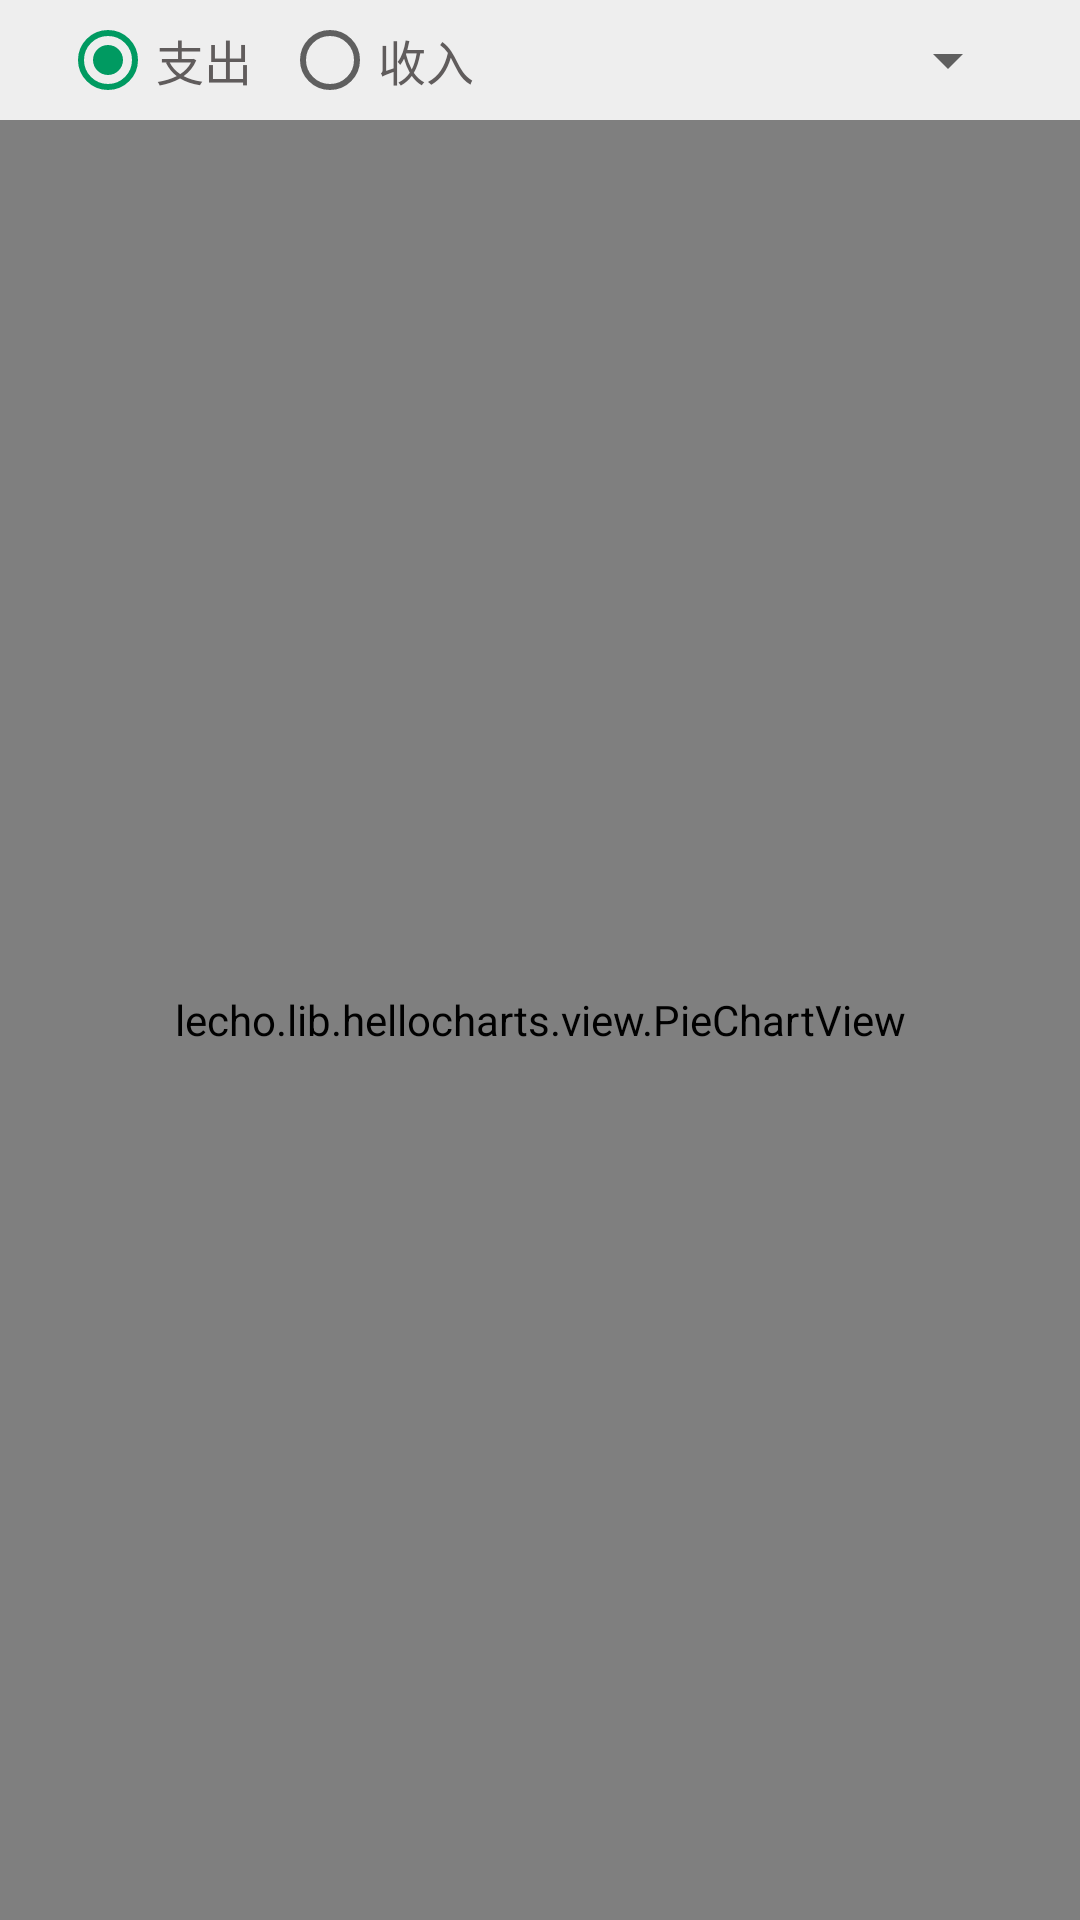

Reconstruct the res/layout file that produces this screen, plus the resources it refers to.
<!-- AndroidManifest.xml: application theme AppTheme -->
<!-- res/layout/main_vp2_pie.xml -->
<?xml version="1.0" encoding="utf-8"?>
<LinearLayout xmlns:android="http://schemas.android.com/apk/res/android"
    android:layout_width="match_parent"
    android:layout_height="match_parent"
    android:orientation="vertical">

    <RelativeLayout
        android:gravity="center_vertical"
        android:orientation="horizontal"
        android:layout_width="match_parent"
        android:layout_height="40dp">

        <RadioGroup
            android:layout_marginLeft="20dp"
            android:id="@+id/rg_all"
            android:orientation="horizontal"
            android:layout_width="wrap_content"
            android:layout_height="match_parent">
            <RadioButton
                android:id="@+id/gb_out"
                android:checked="true"
                android:textColor="@color/grayl"
                android:textSize="16sp"
                android:text="支出"
                android:layout_width="wrap_content"
                android:layout_height="match_parent" />

            <RadioButton
                android:layout_marginLeft="10dp"
                android:layout_toRightOf="@id/gb_out"
                android:id="@+id/gb_in"
                android:textColor="@color/grayl"
                android:textSize="16sp"
                android:text="收入"
                android:layout_width="wrap_content"
                android:layout_height="match_parent" />
        </RadioGroup>
        <Spinner
            android:id="@+id/sp_select"
            android:gravity="center"
            android:layout_alignParentRight="true"
            android:textColor="@color/colorPrimaryDark"
            android:textSize="16sp"
            android:layout_marginRight="20dp"
            android:layout_width="wrap_content"
            android:layout_height="match_parent" />
    </RelativeLayout>

    <lecho.lib.hellocharts.view.PieChartView
        android:id="@+id/pie_chart"
        android:layout_width="match_parent"
        android:layout_height="match_parent"
        android:padding="20dp" />
</LinearLayout>
<!-- resources referenced by this layout -->
<resources>
  <color name="colorPrimaryDark">#009A61</color>
  <color name="grayl">#605c5c</color>
  <style name="AppTheme" parent="Theme.AppCompat.Light.NoActionBar">
          
          <item name="colorPrimary">@color/colorPrimary</item>
          <item name="colorPrimaryDark">@color/colorPrimaryDark</item>
          <item name="colorAccent">@color/colorPrimaryDark</item>
          <item name="android:windowBackground">@color/main</item>
          <item name="android:windowIsTranslucent">true</item>
          <item name="android:windowNoTitle">true</item>
      </style>
  <color name="colorPrimary">#009A61</color>
  <color name="main">#EEEEEE</color>
  
      //////////////////////////////////////////////////////////////////////////////////////////////////
</resources>
